Run: headless pygame with SDL's dummy video driver; simulated clock (each Clock.tick advances the game by its frame time, no real sleeping); random seed 0; keys injected as events and as key.get_pressed() state; no mouse input.
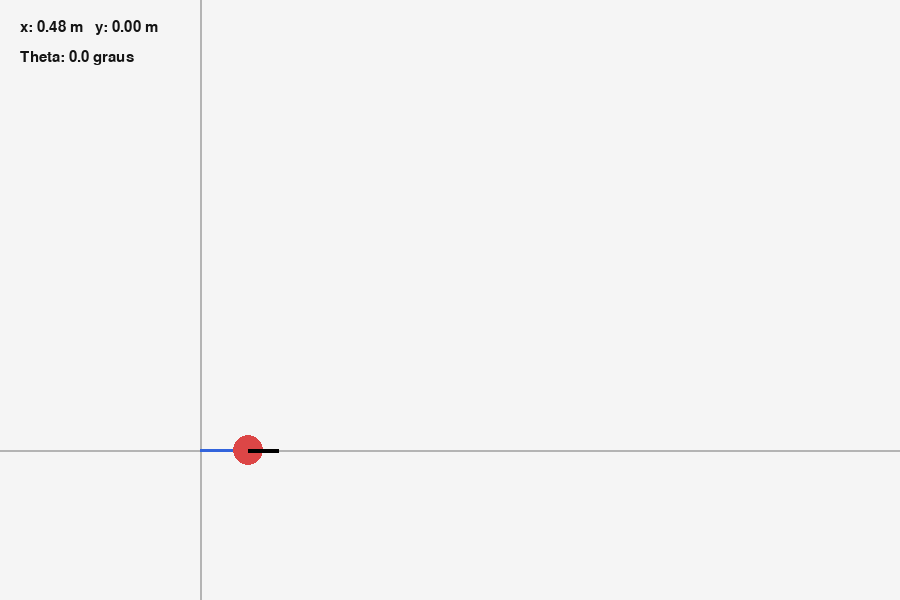
Frame 1 of 4 · flips 1–60 · no input
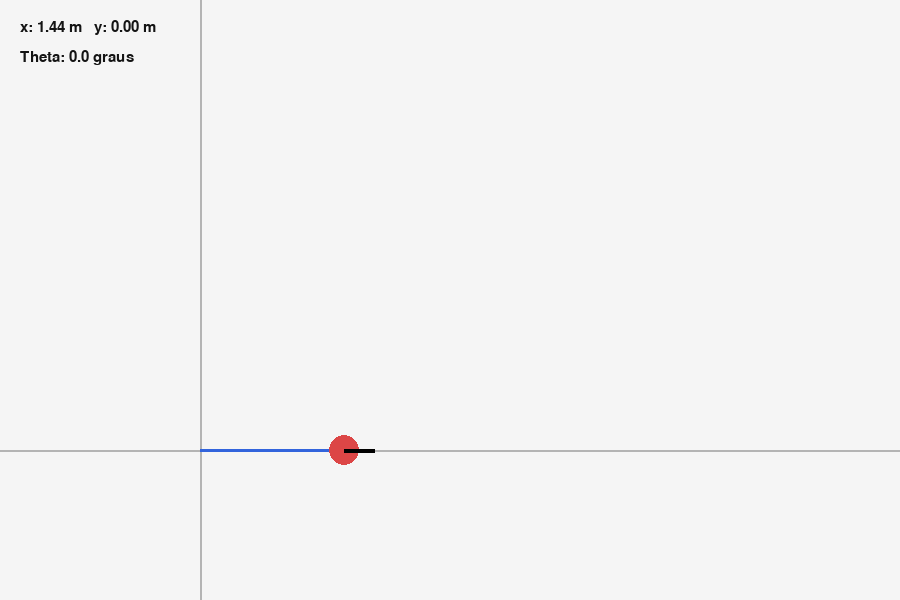
Frame 2 of 4 · flips 61–180 · tapped SPACE, RETURN · held RIGHT (→), D
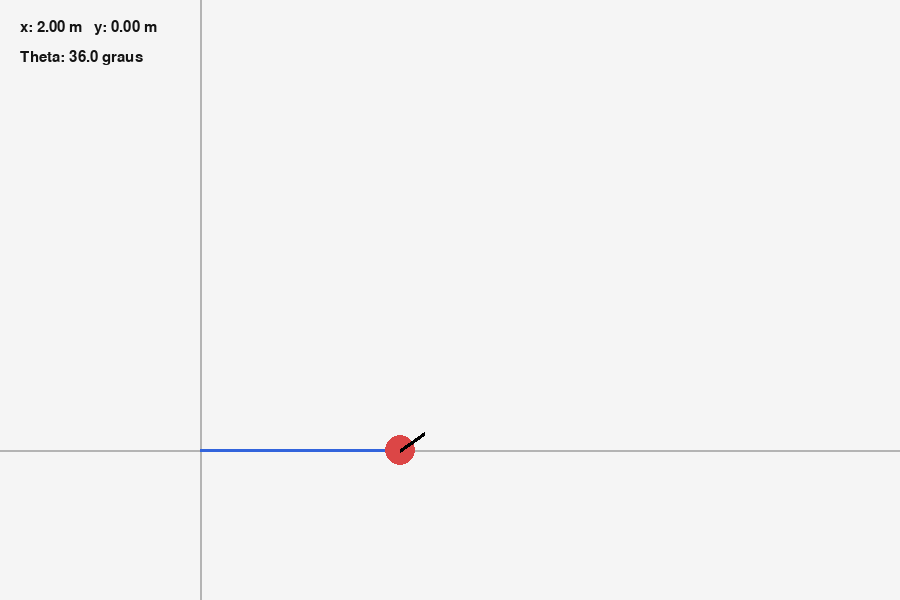
Frame 3 of 4 · flips 181–300 · held DOWN (↓), S
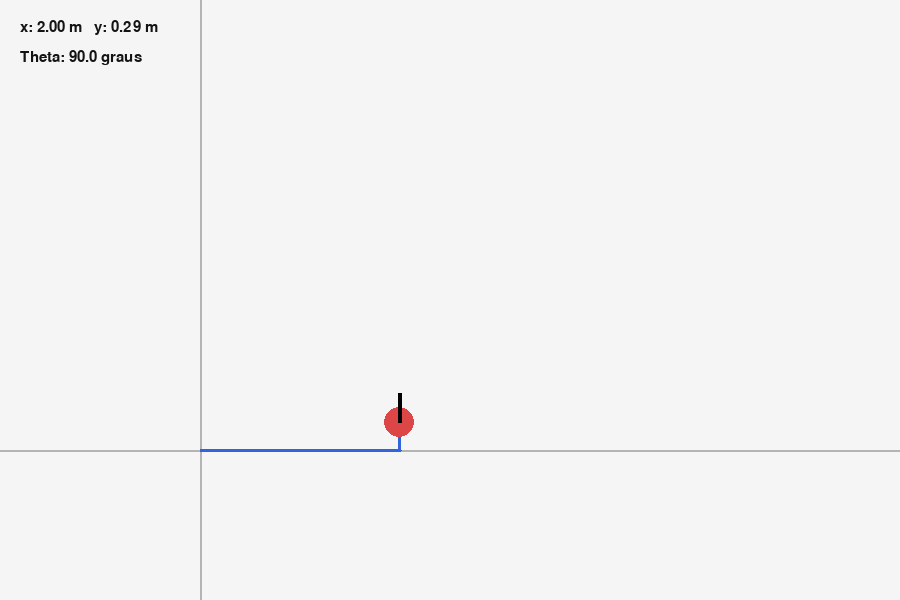
Frame 4 of 4 · flips 301–420 · held LEFT (←), A, UP (↑), W

The pygame program that drew these frames:

import pygame
import math

pygame.init()

WIDTH, HEIGHT = 900, 600
screen = pygame.display.set_mode((WIDTH, HEIGHT))
pygame.display.set_caption("Lab 1 - Validador de Pose")

clock = pygame.time.Clock()
font = pygame.font.SysFont("Arial", 22)

SCALE = 100
ORIGIN_X = 200
ORIGIN_Y = 450

commands = [
    (4.0, 0.5, 0.0),
    (2.0, 0.0, 0.7854),
    (3.0, 0.4, 0.0)
]

x_theory = 0.0
y_theory = 0.0
theta_theory = 0.0

for duration, v, omega in commands:
    if omega == 0:
        x_theory += v * math.cos(theta_theory) * duration
        y_theory += v * math.sin(theta_theory) * duration
    else:
        theta_theory += omega * duration

print("Pose final teorica:")
print(f"x = {x_theory:.4f} m")
print(f"y = {y_theory:.4f} m")
print(f"theta = {theta_theory:.4f} rad")
print(f"theta = {math.degrees(theta_theory):.2f} graus")

x = 0.0
y = 0.0
theta = 0.0

command_index = 0
command_time = 0.0
trajectory = []

running = True
finished = False

while running:
    dt = clock.tick(60) / 1000.0

    for event in pygame.event.get():
        if event.type == pygame.QUIT:
            running = False

    if command_index < len(commands):
        duration, v, omega = commands[command_index]

        remaining = duration - command_time
        step = min(dt, remaining)

        x += v * math.cos(theta) * step
        y += v * math.sin(theta) * step
        theta += omega * step

        command_time += step
        trajectory.append((x, y))

        if command_time >= duration:
            command_index += 1
            command_time = 0.0

    elif not finished:
        finished = True

        print("\nPose final simulada:")
        print(f"x = {x:.4f} m")
        print(f"y = {y:.4f} m")
        print(f"theta = {theta:.4f} rad")
        print(f"theta = {math.degrees(theta):.2f} graus")

    screen.fill((245, 245, 245))

    pygame.draw.line(screen, (180, 180, 180), (0, ORIGIN_Y), (WIDTH, ORIGIN_Y), 2)
    pygame.draw.line(screen, (180, 180, 180), (ORIGIN_X, 0), (ORIGIN_X, HEIGHT), 2)

    if len(trajectory) > 1:
        points = []
        for px, py in trajectory:
            sx = ORIGIN_X + int(px * SCALE)
            sy = ORIGIN_Y - int(py * SCALE)
            points.append((sx, sy))
        pygame.draw.lines(screen, (50, 100, 220), False, points, 3)

    robot_x = ORIGIN_X + int(x * SCALE)
    robot_y = ORIGIN_Y - int(y * SCALE)

    pygame.draw.circle(screen, (220, 70, 70), (robot_x, robot_y), 15)

    direction_x = robot_x + int(30 * math.cos(theta))
    direction_y = robot_y - int(30 * math.sin(theta))

    pygame.draw.line(screen, (0, 0, 0), (robot_x, robot_y),
                     (direction_x, direction_y), 4)

    text1 = font.render(f"x: {x:.2f} m   y: {y:.2f} m", True, (20, 20, 20))
    text2 = font.render(f"Theta: {math.degrees(theta):.1f} graus", True, (20, 20, 20))

    screen.blit(text1, (20, 20))
    screen.blit(text2, (20, 50))

    pygame.display.flip()

pygame.quit()
